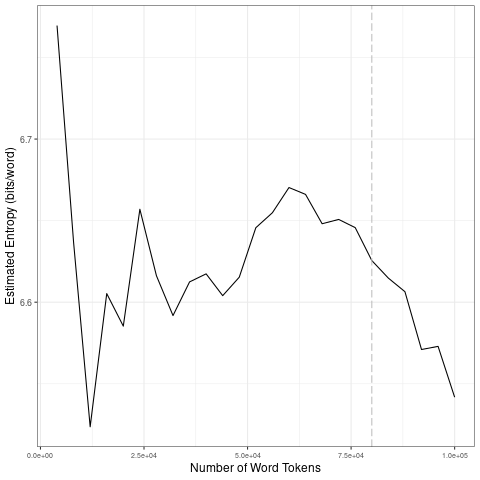

Values plotted in this chart, from the file beside it:
file, entropy.Corpus.Size, entropy.Entropy, sd.Corpus.Size, sd.SD
data/2021_by_en/2021-08-12_tokens_1-gram…, 4000, 6.77, 20000, 0.09119
data/2021_by_en/2021-08-12_tokens_1-gram…, 8000, 6.637, 40000, 0.02363
data/2021_by_en/2021-08-12_tokens_1-gram…, 12000, 6.524, 60000, 0.02762
data/2021_by_en/2021-08-12_tokens_1-gram…, 16000, 6.605, 80000, 0.01451
data/2021_by_en/2021-08-12_tokens_1-gram…, 20000, 6.585, 1e+05, 0.02953
data/2021_by_en/2021-08-12_tokens_1-gram…, 24000, 6.657, 20000, 0.09119
data/2021_by_en/2021-08-12_tokens_1-gram…, 28000, 6.616, 40000, 0.02363
data/2021_by_en/2021-08-12_tokens_1-gram…, 32000, 6.592, 60000, 0.02762
data/2021_by_en/2021-08-12_tokens_1-gram…, 36000, 6.612, 80000, 0.01451
data/2021_by_en/2021-08-12_tokens_1-gram…, 40000, 6.617, 1e+05, 0.02953
data/2021_by_en/2021-08-12_tokens_1-gram…, 44000, 6.604, 20000, 0.09119
data/2021_by_en/2021-08-12_tokens_1-gram…, 48000, 6.615, 40000, 0.02363
data/2021_by_en/2021-08-12_tokens_1-gram…, 52000, 6.646, 60000, 0.02762
data/2021_by_en/2021-08-12_tokens_1-gram…, 56000, 6.655, 80000, 0.01451
data/2021_by_en/2021-08-12_tokens_1-gram…, 60000, 6.67, 1e+05, 0.02953
data/2021_by_en/2021-08-12_tokens_1-gram…, 64000, 6.666, 20000, 0.09119
data/2021_by_en/2021-08-12_tokens_1-gram…, 68000, 6.648, 40000, 0.02363
data/2021_by_en/2021-08-12_tokens_1-gram…, 72000, 6.651, 60000, 0.02762
data/2021_by_en/2021-08-12_tokens_1-gram…, 76000, 6.646, 80000, 0.01451
data/2021_by_en/2021-08-12_tokens_1-gram…, 80000, 6.626, 1e+05, 0.02953
data/2021_by_en/2021-08-12_tokens_1-gram…, 84000, 6.615, 20000, 0.09119
data/2021_by_en/2021-08-12_tokens_1-gram…, 88000, 6.606, 40000, 0.02363
data/2021_by_en/2021-08-12_tokens_1-gram…, 92000, 6.571, 60000, 0.02762
data/2021_by_en/2021-08-12_tokens_1-gram…, 96000, 6.573, 80000, 0.01451
data/2021_by_en/2021-08-12_tokens_1-gram…, 1e+05, 6.542, 1e+05, 0.02953
